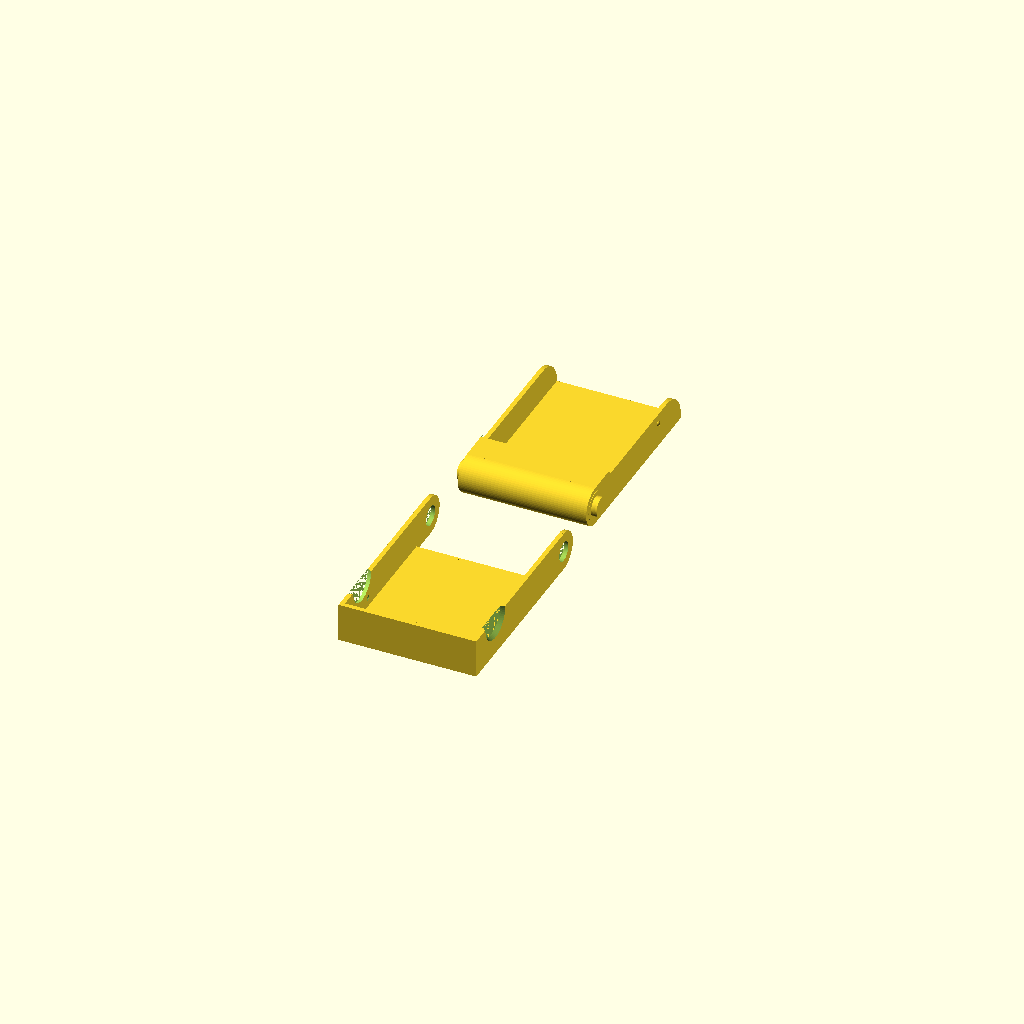
Cell 1: the model at its default parameters.
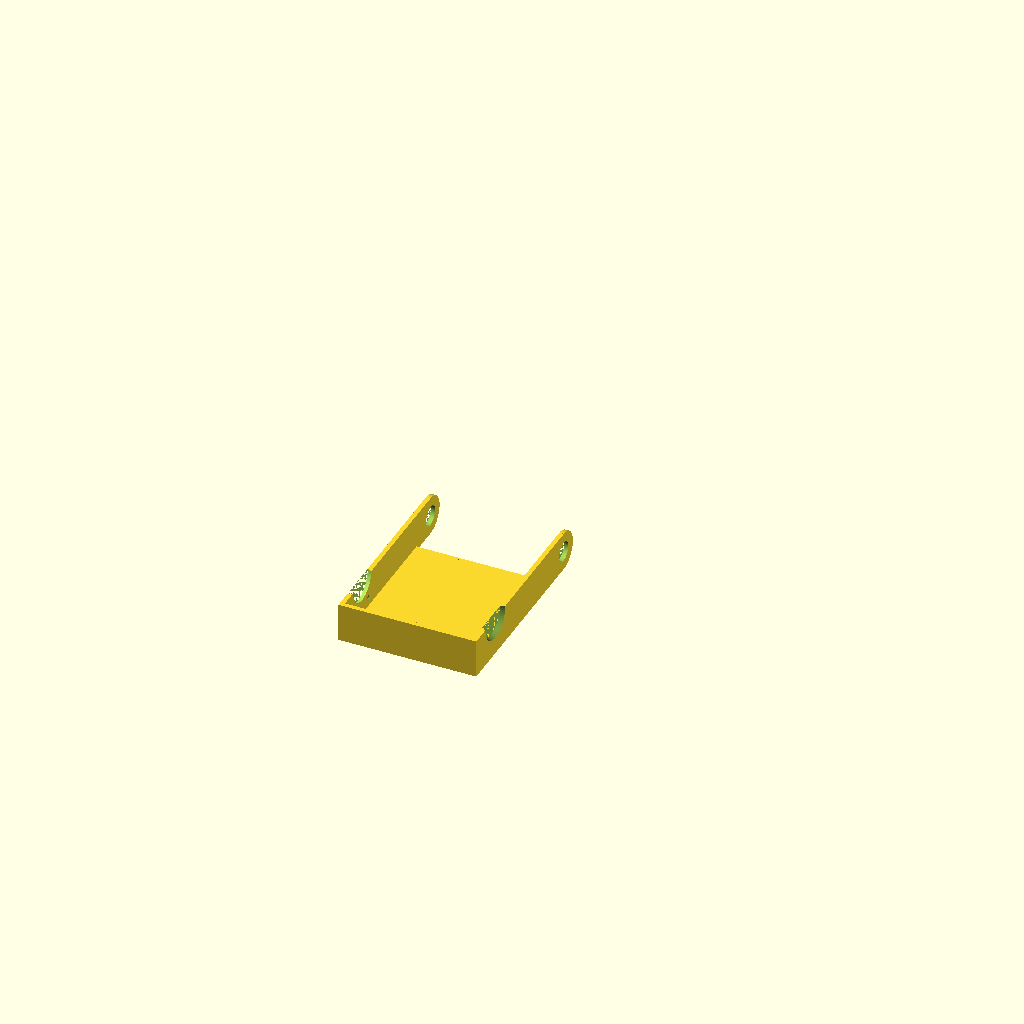
Cell 2: GENERATE_BOX = false (everything else at default).
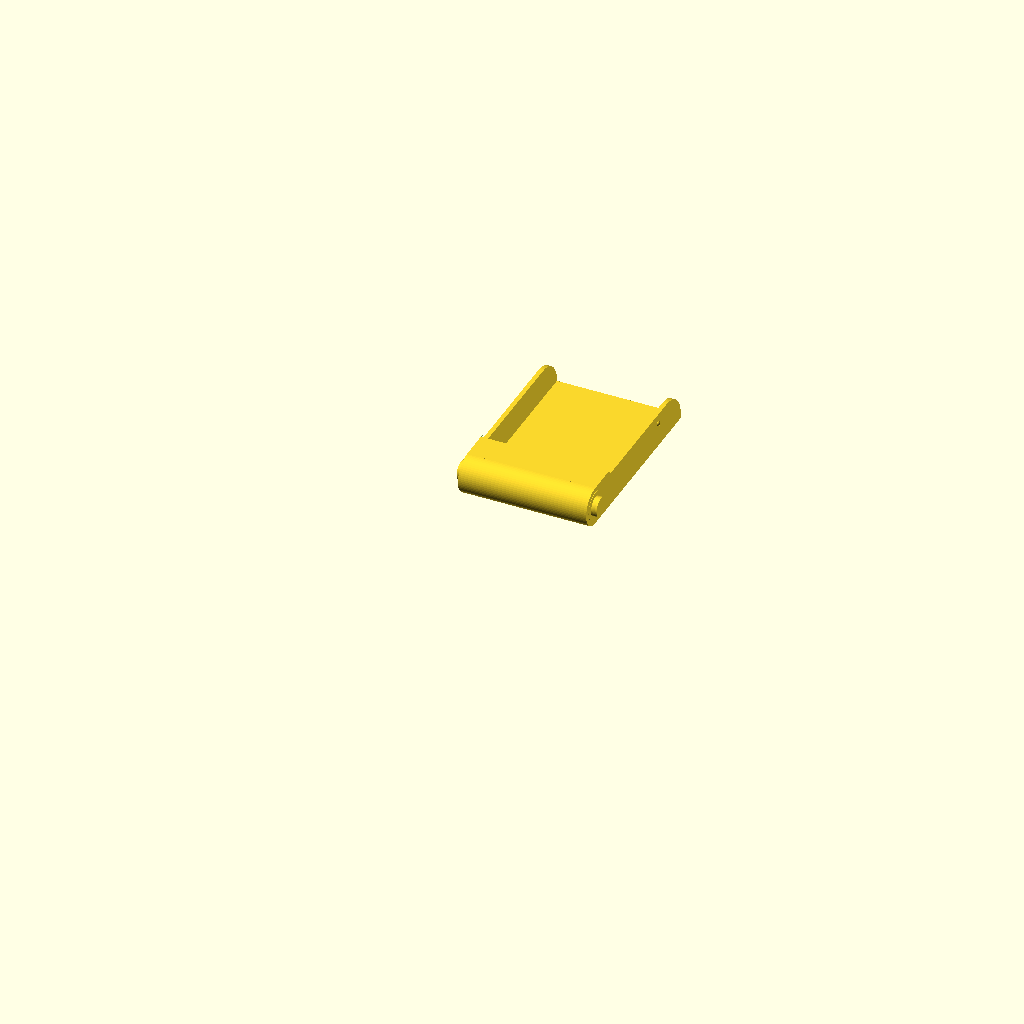
Cell 3: GENERATE_COVER = false (everything else at default).
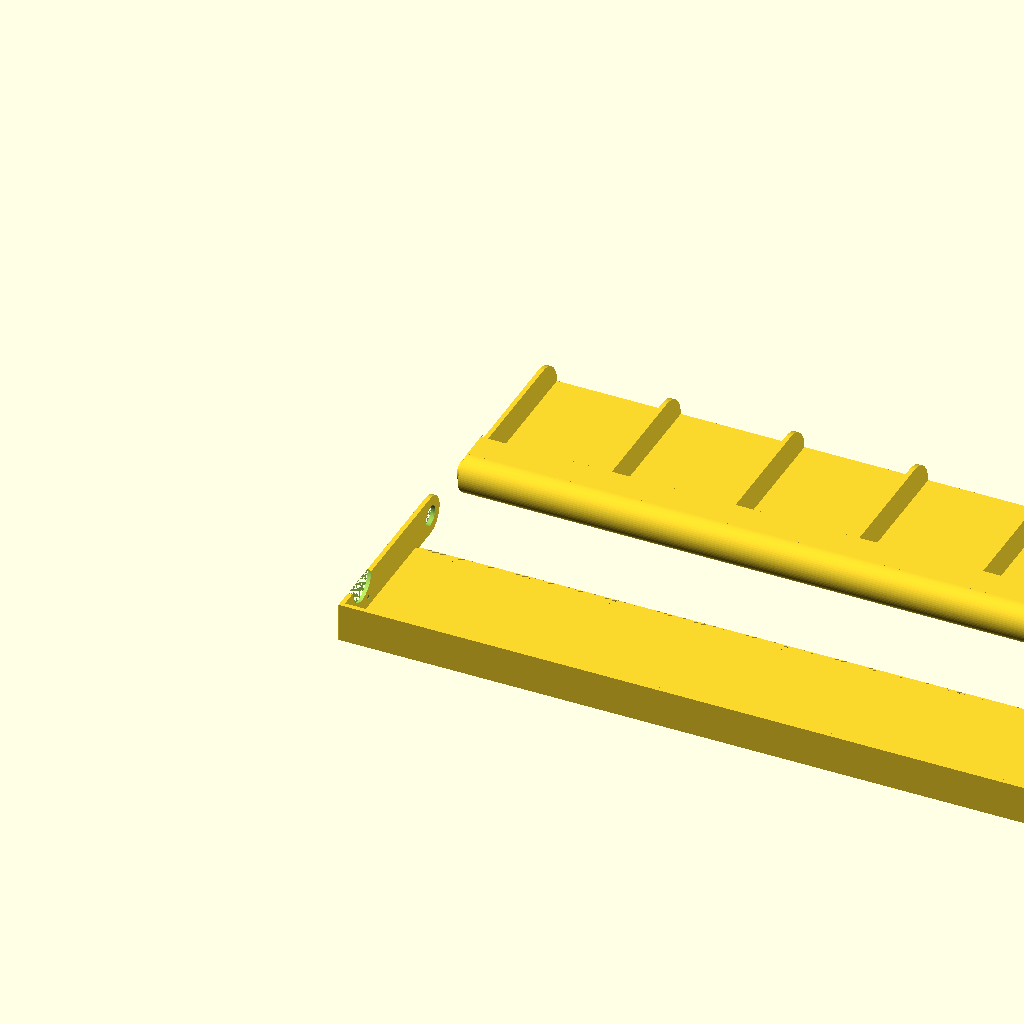
Cell 4: the same model with pocketCount = 10.
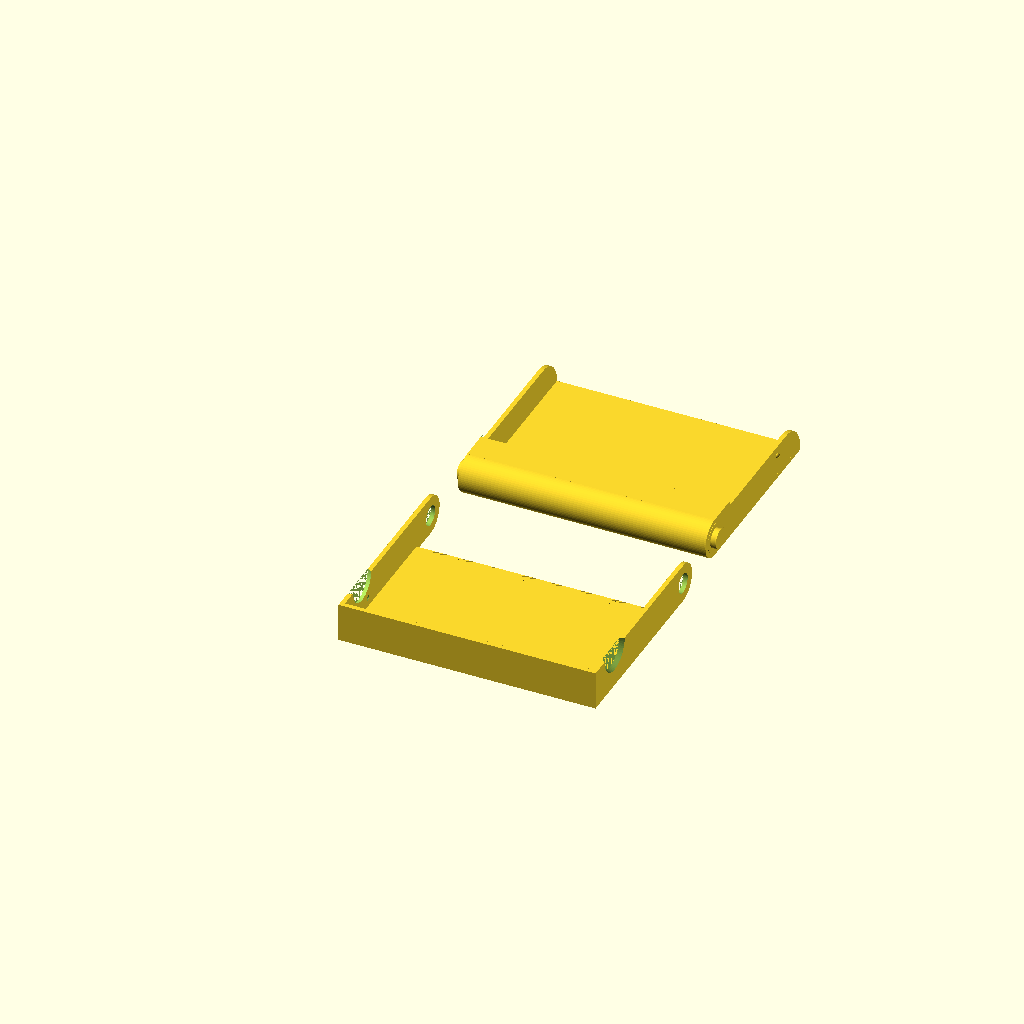
Cell 5: the same model with innerWidth = 80.
All cells are drawn from one camera (rotation 55°, 0°, 25°, orthographic, colour scheme Cornfield), so only the parameter changes between them.
OpenSCAD source file inputs/thingiverse/files/thing-2565771/files/cardbox.scad:
// generate the pocket/box 
GENERATE_BOX=true;

// generate the closing cover
GENERATE_COVER=true;

// SD-card box for four cards
// Box(25,34,9,undef,1.6,1);

// inner width of the box
innerWidth = 40;

// inner length of the box
innerLength = 60; 

// inner height of the box
innerHeight = 10;

// front height of the 
frontHeight = undef; //[1:100]

// thickness of the walls
wallThickness=1.5;  

// number of pockets in the box
pocketCount=1; // [1:10]

// number of segments for round objects
fragments = 64; // [16,32,64]

//Box(88, 57, 5,undef,1.6,1);

Box(innerWidth,innerLength,innerHeight,frontHeight,wallThickness,pocketCount);

/*
  Bevel edge added to the front wall of the pocket
  and substracted from the closing cover.
*/
//bevelEdge(30,3); // @Test
module bevelEdge(length, thickness) {
    difference() {
        cube([length,thickness,thickness]);
        translate([0,0,thickness])
            rotate([30,0,0])
                translate([0,0,-2*thickness])
                    cube([length,thickness,thickness*2]);
    }
}

module quadCylinder(height, radius) {
    rotate([0,90,0])
    intersection() {
        translate([-1*radius,0,0]) cube([radius,radius,height]);
        cylinder ( h = height, r=radius, $fn=fragments);
    }
}

/*
    inner side wall of the box.

    +------------ length ---------+

      .---------------------------+    +
     /                            |    | height
    |                             |    |
    +-----------------------------0    +

*/
//innerSideWall(40,10,0.8); // @Test
module innerSideWall(length,height,thickness) {
    union() {
        cube([thickness, length - height , height ]);
        
        translate([0,length - height ,0])
            rotate([0,90,0])
                intersection() {
                    cylinder(   r = height, 
                                h = thickness,
                                $fn = fragments);
                    translate([-1 * height , 0, 0])
                    cube(height,height,thickness);
                }
    }
}

/*
    outer side wall of the box.

    +------------ length -------+

    +---------------------------+._     +
    |                              \    | 
    |     __                    O  |    |height
    |    /  \                      /    | 
    +---+    +------------------0 ´     +
*/
// outSidewall(5,1,0.1,false);  // @Test
module outSidewall(length,height,thickness,leftSide) {
    
    difference() {
        union() {        
            // round half at the bottom
            
            intersection() {
                translate([0,0,height /2 ]) 
                    rotate([0,90,0]) 
                        cylinder(  h=thickness,
                                   d=height,
                                   $fn=fragments);
                translate([0,-1*height/2,0])
                    cube([thickness,height/2,height]);
            }
            cube([thickness,length, height]);
        }

        // side hole
        translate([0,0,0.5*height])
            rotate([0,90,0]) 
                cylinder(   d= 0.5 * height + 0.1, 
                            h=thickness+0.05,
                            $fn=fragments);

        // half round cut for opening
        translate([0,length*0.80,0])
            rotate([0,90,0]) {
                if (leftSide) {
                    cylinder(   d1= height + thickness, 
                                d2= height, 
                                h=thickness * 1.05,  // for rounding problems a bit thicker
                                $fn=fragments);
                } else {
                    cylinder(   d1= height, 
                                d2= height + thickness, 
                                h=thickness * 1.05,  // for rounding problems a bit thicker
                                $fn=fragments);
                }
            }
    }

}

module closingSnapSpheres(innerLength,innerHeight,totalWidth,wallThickness) {
    union() {
        // radius is maximum 0.2 plus space (0.1)
        radius=max(wallThickness/2, 0.2)+0.1;

        // create closing snap ball
        // left
        translate([0,innerLength*0.75,0.65*(innerHeight+wallThickness*2)])
        sphere(r=radius,$fn=fragments);
        
        // right
        translate([totalWidth,innerLength*0.75,0.65*(innerHeight+wallThickness*2)])
        sphere(r=radius,$fn=fragments);
    }
}

//Box(20,25,4,5,0.8,1);  // @Test
module Box( innerWidth, 
            innerLength, 
            innerHeight,
            frontHeight,
            wallThickness, 
            pocketCount) {
    // calculate some sizes we need more than once

    // calculate total width, we need them more than once
    totalWidth = pocketCount * (innerWidth + wallThickness) + wallThickness;

    // total total height 
    totalHeight = innerHeight + 2 * wallThickness;

    // calculate the position of the upper corner of the box (length of innerSideWall)
    upperCorner = innerLength+wallThickness; 

    // set a good default value for front height if not provided.
    frontHeight = (frontHeight==undef ?  totalHeight / 1.3 : frontHeight);
     

    if (GENERATE_BOX) {
        // create the side walls (and inner walls if more than one pocket)
        for(box=[0:(pocketCount)]) {
            translate([box*(innerWidth+wallThickness),0,wallThickness])
                innerSideWall(upperCorner,innerHeight,wallThickness);
        }

        // round half at the bottom
        intersection() {
            translate([0,0,totalHeight /2 ]) 
                rotate([0,90,0]) 
                    cylinder(  h=totalWidth,
                               d=totalHeight,
                               $fn=fragments);
            translate([0,-1*totalHeight/2,0])
                cube([totalWidth,totalHeight/2,totalHeight]);
        }

        // back side
        cube([totalWidth,upperCorner,wallThickness]);

        // front side
        translate([0,0,innerHeight + wallThickness]) 
            cube([totalWidth,frontHeight,wallThickness]);
        // add bevelEdge to the front side
        translate([0,frontHeight,innerHeight + wallThickness]) 
            bevelEdge(totalWidth,wallThickness);

        // create hinge axis to snap on
        // left side    
        translate([0,0,0.5*(innerHeight+wallThickness*2)])
        rotate([0,-90,0]) 
        {
            cylinder(d=0.5*(innerHeight+wallThickness*2), h=wallThickness*1.3,$fn=fragments);
            cylinder(d=0.75*(innerHeight+wallThickness*2), h=0.1,$fn=fragments);
        }
        // right side    
        translate([totalWidth,0,0.5*(innerHeight+wallThickness*2)])
        rotate([0,90,0]) 
        {
            cylinder(d=0.5*(innerHeight+wallThickness*2), h=wallThickness*1.3,$fn=fragments);
            cylinder(d=0.75*(innerHeight+wallThickness*2), h=0.1,$fn=fragments);
        }
        
        // create closing snap ball
        closingSnapSpheres(innerLength,innerHeight,totalWidth,wallThickness);
    }

    if (GENERATE_COVER) {

        translate([0,-2 * totalHeight, totalHeight])
            rotate([180,0,0])
                // snap on cover
                difference() {
                    // create the cover 
                    union() {
                        // left side
                        translate([-1*(0.1+wallThickness),0,0])
                            outSidewall(upperCorner,totalHeight,wallThickness,true);

                        // right side
                        translate([(totalWidth + 0.1),0,0])
                            outSidewall(upperCorner,totalHeight,wallThickness,false);

                        // top 
                        translate([-0.1, frontHeight + 0.1, totalHeight - wallThickness]) 
                            difference() {
                                cube([totalWidth + 0.2, upperCorner - frontHeight - 0.1,wallThickness]);
                                // substract the bevelEdge
                                bevelEdge(totalWidth + 0.2,wallThickness);
                            }

                        translate([-0.1 - wallThickness, innerLength+wallThickness, 0])
                            cube([totalWidth + 0.2 + 2 * wallThickness, wallThickness, totalHeight]);
                    }
                    
                    // generate the two closing snap holes
                    closingSnapSpheres(innerLength,innerHeight,totalWidth,wallThickness);
                }
    }    

} 
Customizer parameters (derived from the source; name, type, default, range or options):
GENERATE_BOX: bool, default true
GENERATE_COVER: bool, default true
innerWidth: number, default 40
innerLength: number, default 60
innerHeight: number, default 10
wallThickness: number, default 1.5
pocketCount: number, default 1, range 1 to 10
fragments: number, default 64, options 16, 32, 64
